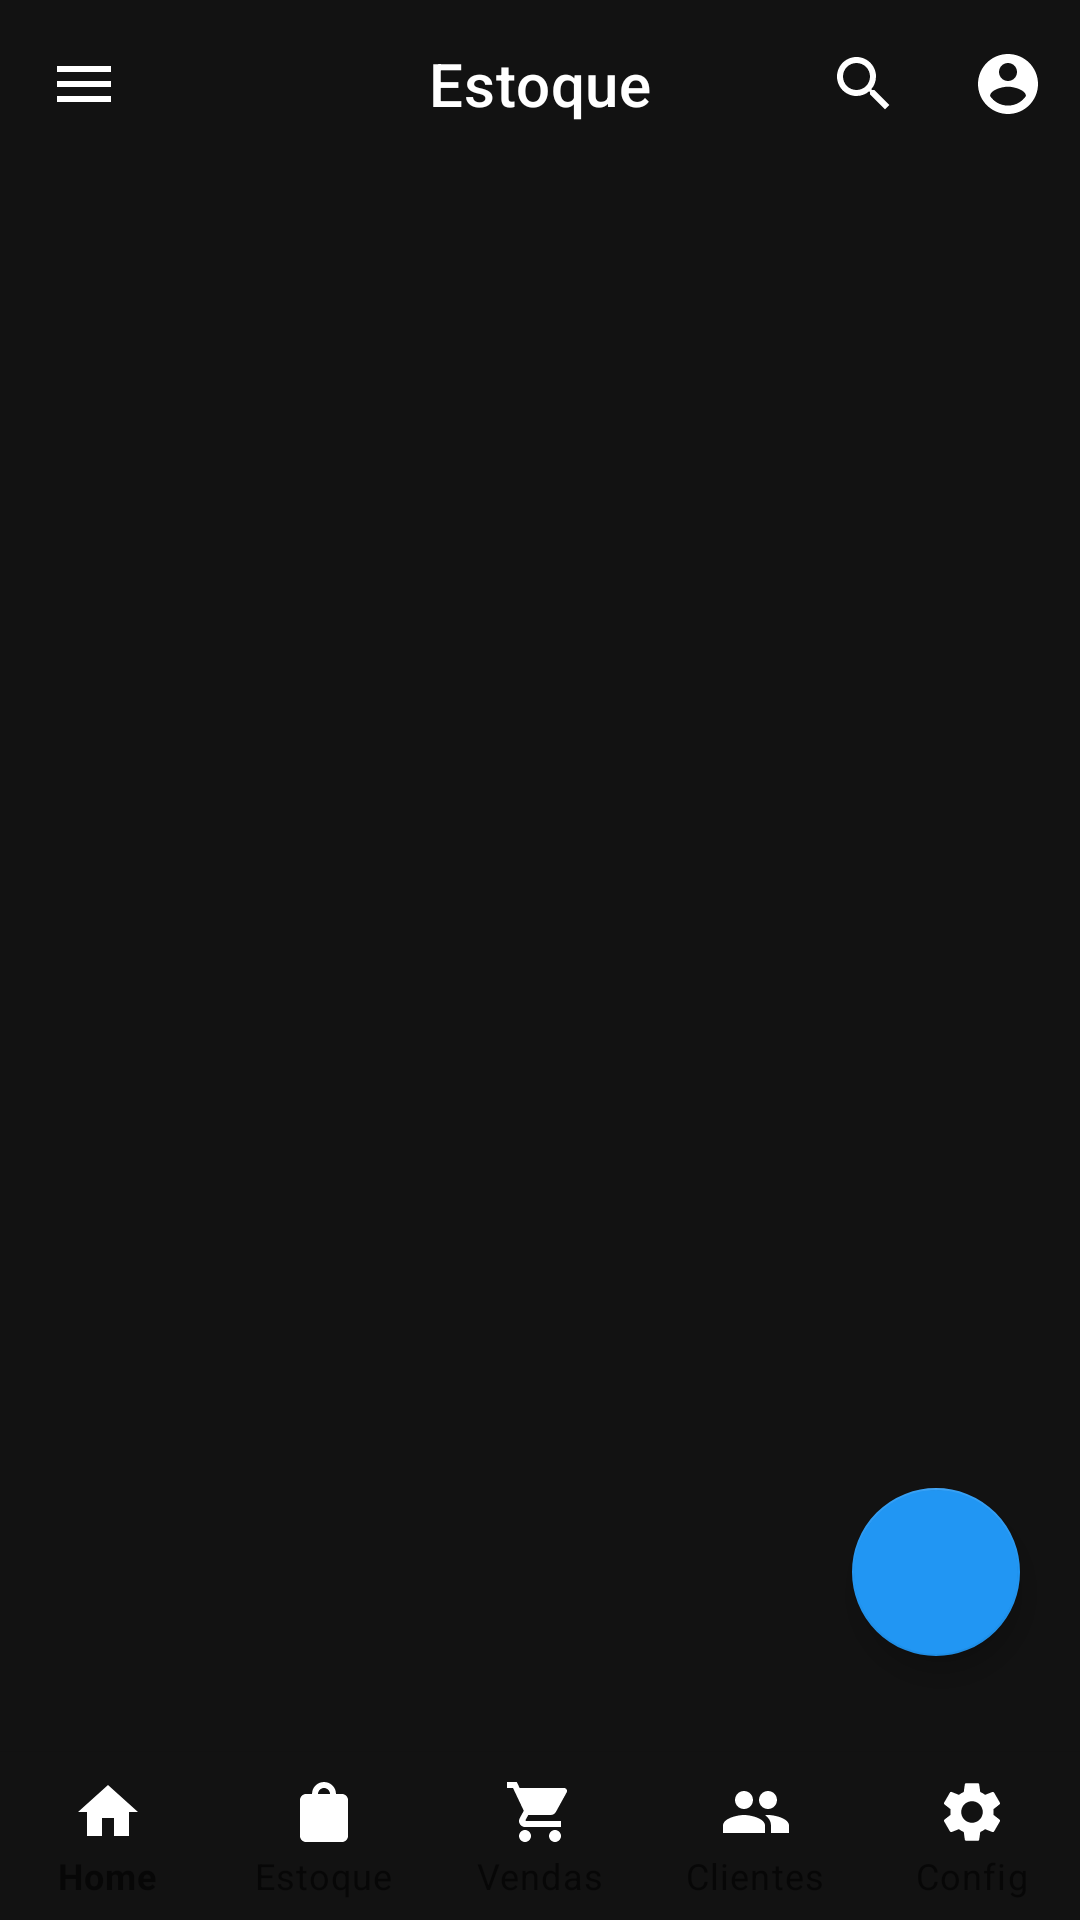

Here is an Android app screen rendered from its layout file. Give the layout XML and the strings, colors and styles it references.
<!-- AndroidManifest.xml: application theme Theme.GuriControle -->
<!-- res/layout/activity_inventory.xml -->
<?xml version="1.0" encoding="utf-8"?>

<androidx.coordinatorlayout.widget.CoordinatorLayout xmlns:android="http://schemas.android.com/apk/res/android"
    xmlns:app="http://schemas.android.com/apk/res-auto"
    android:layout_width="match_parent"
    android:layout_height="match_parent"
    android:background="@color/background_dark">

    <com.google.android.material.appbar.AppBarLayout
        android:id="@+id/appBar"
        android:layout_width="match_parent"
        android:layout_height="wrap_content"
        android:background="@color/background_dark"
        app:elevation="0dp">

        <com.google.android.material.appbar.MaterialToolbar
            android:id="@+id/toolbar"
            android:layout_width="match_parent"
            android:layout_height="?attr/actionBarSize"
            android:background="@color/background_dark"
            app:navigationIcon="@drawable/ic_menu_hamburger"
            app:title="@string/inventory"
            app:titleCentered="true"
            app:titleTextColor="@color/text_primary"
            app:menu="@menu/menu_inventory_top" />
    </com.google.android.material.appbar.AppBarLayout>

    <androidx.recyclerview.widget.RecyclerView
        android:id="@+id/recyclerProducts"
        android:layout_width="match_parent"
        android:layout_height="match_parent"
        android:clipToPadding="false"
        android:paddingBottom="88dp"
        android:paddingTop="8dp"
        app:layout_behavior="@string/appbar_scrolling_view_behavior" />

    <com.google.android.material.floatingactionbutton.FloatingActionButton
        android:id="@+id/fabAdd"
        android:layout_width="wrap_content"
        android:layout_height="wrap_content"
        android:layout_gravity="bottom|end"
        android:layout_marginEnd="20dp"
        android:layout_marginBottom="88dp"
        android:contentDescription="@string/register_sale"
        app:backgroundTint="@color/primary_blue"
        app:srcCompat="@drawable/ic_add_white"
        app:tint="@color/text_primary" />

    <com.google.android.material.bottomnavigation.BottomNavigationView
        android:id="@+id/bottomNav"
        android:layout_width="match_parent"
        android:layout_height="wrap_content"
        android:layout_gravity="bottom"
        android:background="@color/background_dark"
        app:itemIconTint="@color/bottom_nav_color"
        app:itemTextColor="@color/bottom_nav_color"
        app:labelVisibilityMode="labeled"
        app:menu="@menu/menu_bottom_nav" />
</androidx.coordinatorlayout.widget.CoordinatorLayout>
<!-- resources referenced by this layout -->
<resources>
  <color name="background_dark">#121212</color>
  <color name="primary_blue">#2196F3</color>
  <color name="text_primary">#FFFFFF</color>
  <!-- drawable ic_menu_hamburger (drawable) -->
  <?xml version="1.0" encoding="utf-8"?>
  
  <vector xmlns:android="http://schemas.android.com/apk/res/android"
      android:width="24dp"
      android:height="24dp"
      android:viewportWidth="24"
      android:viewportHeight="24">
      <path
          android:fillColor="#FFFFFF"
          android:pathData="M3,6h18v2H3V6zM3,11h18v2H3v-2zM3,16h18v2H3v-2z" />
  </vector>
  <string name="inventory">Estoque</string>
  <string name="register_sale">Registrar Venda</string>
  <style name="Theme.GuriControle" parent="Theme.MaterialComponents.DayNight.NoActionBar">
          <item name="colorPrimary">@color/primary_blue</item>
          <item name="colorPrimaryVariant">@color/primary_blue_bright</item>
          <item name="colorOnPrimary">@color/text_primary</item>
          <item name="colorSecondary">@color/primary_blue</item>
          <item name="colorOnSecondary">@color/text_primary</item>
          <item name="android:statusBarColor">@color/background_dark</item>
          <item name="android:navigationBarColor">@color/background_dark</item>
          <item name="android:windowBackground">@color/background_dark</item>
          <item name="android:colorBackground">@color/background_dark</item>
          <item name="colorSurface">@color/surface_card</item>
          <item name="colorOnSurface">@color/text_primary</item>
          <item name="materialButtonStyle">@style/Widget.Guri.Button</item>
      </style>
  <color name="primary_blue_bright">#007BFF</color>
  <color name="surface_card">#1E1E1E</color>
  <style name="Widget.Guri.Button" parent="Widget.MaterialComponents.Button">
          <item name="android:textAllCaps">false</item>
          <item name="cornerRadius">50dp</item>
      </style>
</resources>
